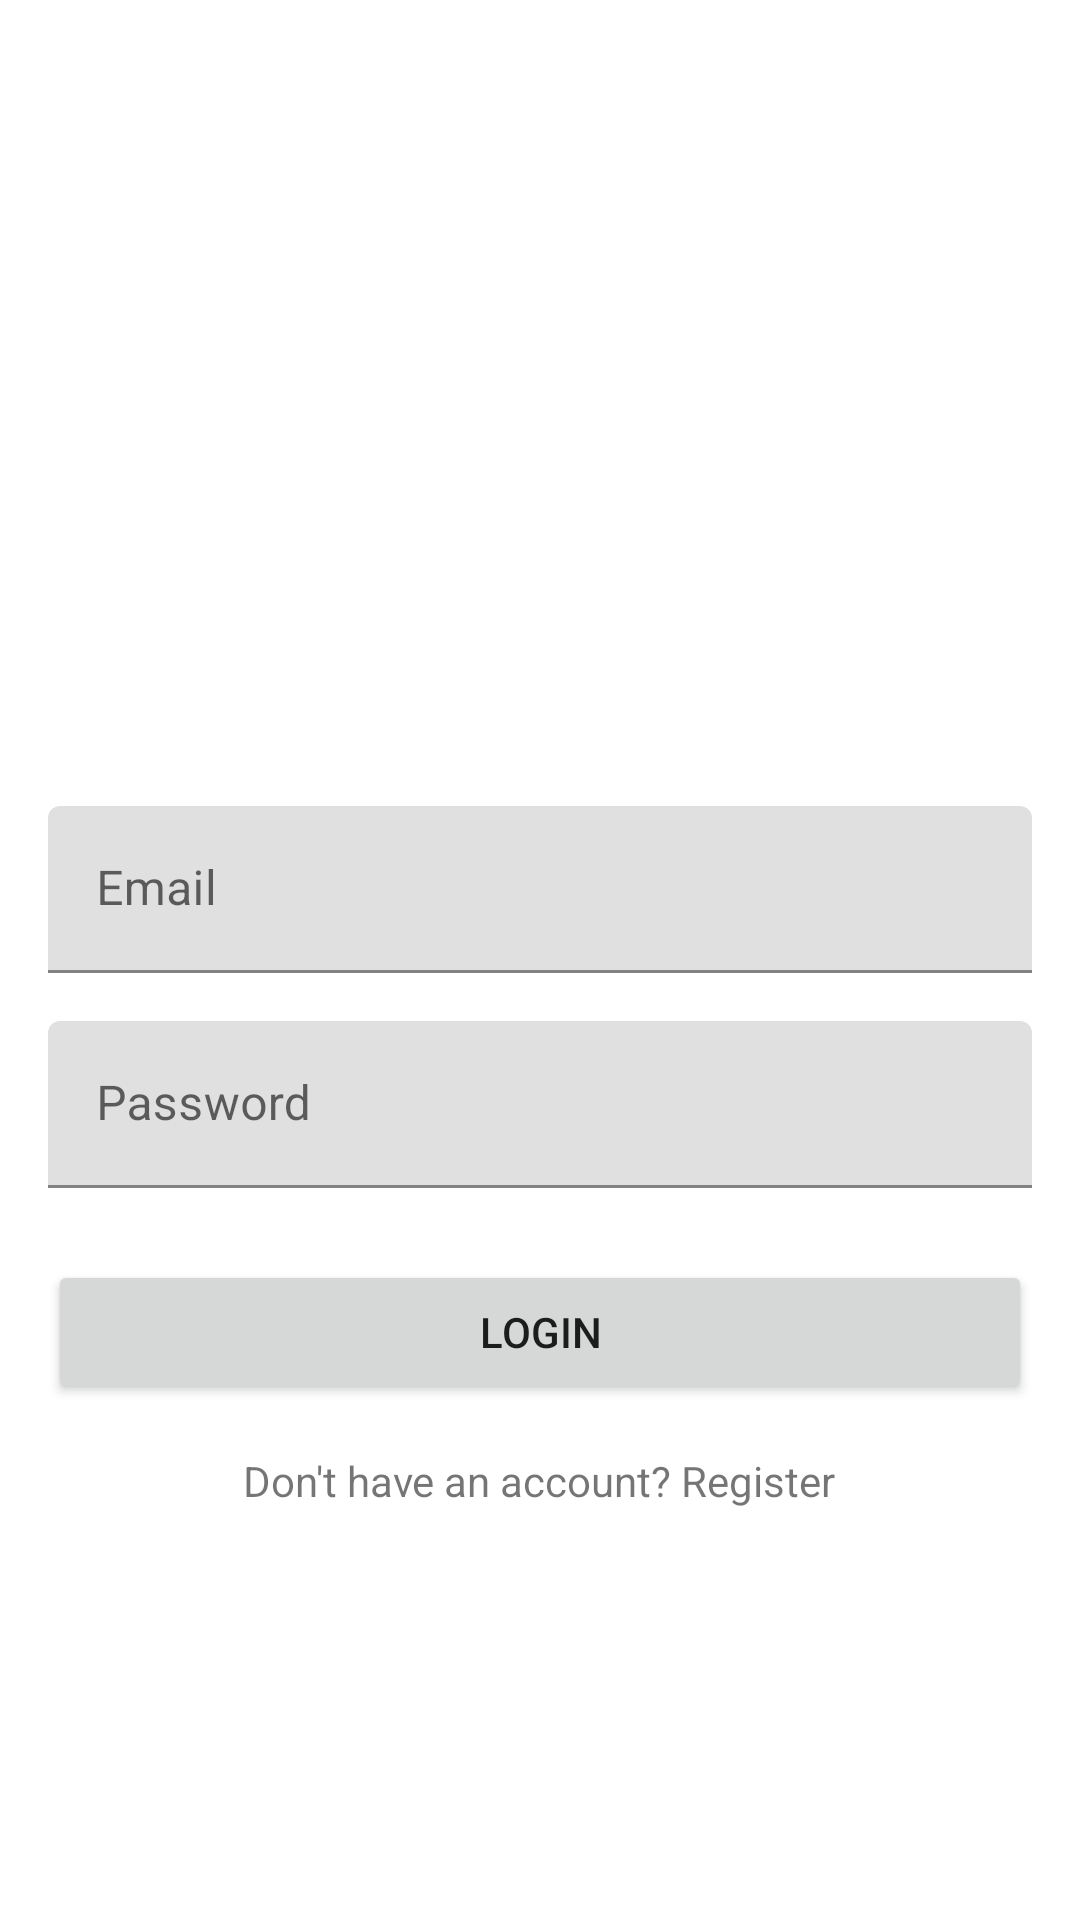

Produce the Android XML layout that renders to this screen, including the resource entries it uses.
<!-- AndroidManifest.xml: application theme Theme.KotlinCampusConnect -->
<!-- res/layout/fragment_login.xml -->
<?xml version="1.0" encoding="utf-8"?>
<LinearLayout xmlns:android="http://schemas.android.com/apk/res/android"
    android:layout_width="match_parent"
    android:layout_height="match_parent"
    android:orientation="vertical"
    android:padding="16dp"
    android:gravity="center">

    <ImageView
        android:layout_width="100dp"
        android:layout_height="100dp"
        android:src="@drawable/ic_news_red"
        android:layout_marginBottom="32dp"/>

    <com.google.android.material.textfield.TextInputLayout
        android:layout_width="match_parent"
        android:layout_height="wrap_content"
        android:layout_marginBottom="16dp">

        <EditText
            android:id="@+id/etEmail"
            android:layout_width="match_parent"
            android:layout_height="wrap_content"
            android:hint="Email"
            android:inputType="textEmailAddress"/>
    </com.google.android.material.textfield.TextInputLayout>

    <com.google.android.material.textfield.TextInputLayout
        android:layout_width="match_parent"
        android:layout_height="wrap_content"
        android:layout_marginBottom="24dp">

        <EditText
            android:id="@+id/etPassword"
            android:layout_width="match_parent"
            android:layout_height="wrap_content"
            android:hint="Password"
            android:inputType="textPassword"/>
    </com.google.android.material.textfield.TextInputLayout>

    <ProgressBar
        android:id="@+id/progressBar"
        android:layout_width="wrap_content"
        android:layout_height="wrap_content"
        android:visibility="gone"/>

    <Button
        android:id="@+id/btnLogin"
        android:layout_width="match_parent"
        android:layout_height="wrap_content"
        android:text="Login"/>

    <TextView
        android:id="@+id/tvRegister"
        android:layout_width="wrap_content"
        android:layout_height="wrap_content"
        android:layout_marginTop="16dp"
        android:text="Don't have an account? Register"/>

</LinearLayout>
<!-- resources referenced by this layout -->
<resources>
  <style name="Theme.KotlinCampusConnect" parent="Theme.MaterialComponents.DayNight.NoActionBar">
          <item name="colorPrimary">@color/purple_500</item>
          <item name="colorPrimaryVariant">@color/purple_700</item>
          <item name="colorOnPrimary">@color/white</item>
          <item name="colorSecondary">@color/teal_200</item>
      </style>
  <color name="purple_500">#6200EE</color>
  <color name="purple_700">#3700B3</color>
  <color name="white">#FFFFFFFF</color>
  <color name="teal_200">#03DAC5</color>
</resources>
